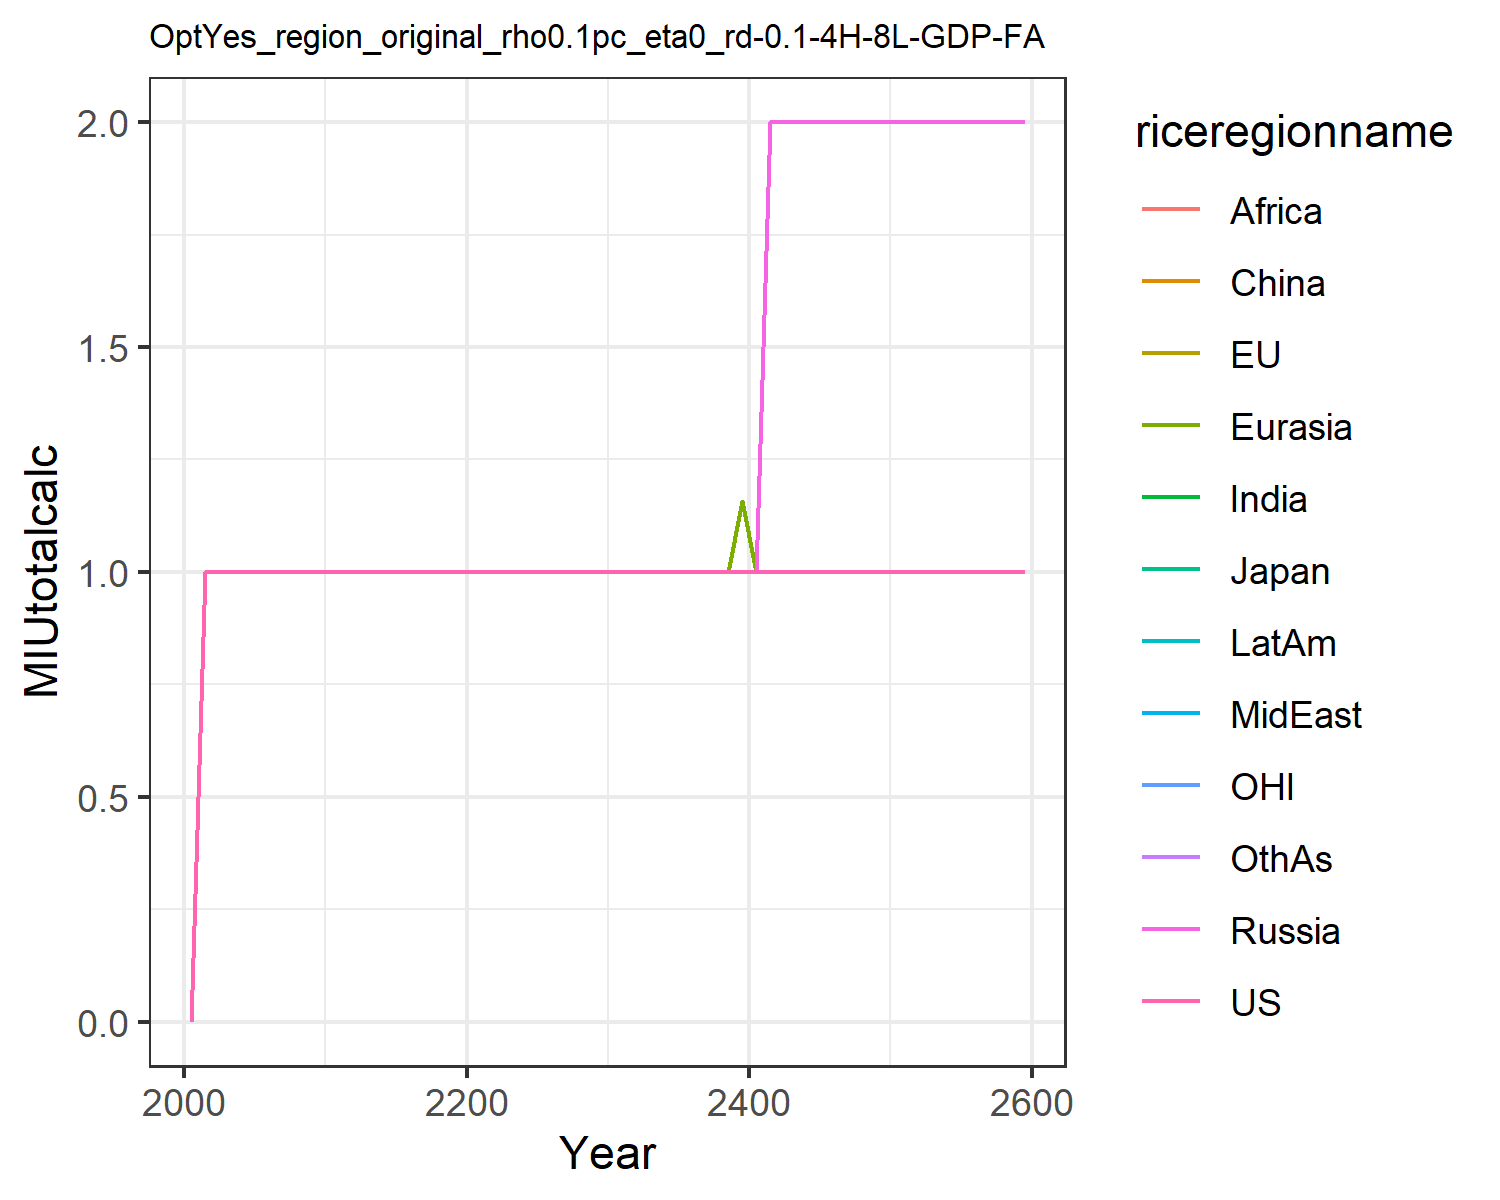

Data behind this chart, as committed beside it:
0.0, 0.0, 0.0, 0.0, 0.0, 0.0, 0.0, 0.0, 0.0, 0.0, 0.0, 0.0
1.0, 1.0, 1.0, 1, 1, 1, 1, 1, 1, 1, 1.0, 1
1.0, 1.0, 1.0, 1, 1, 1, 1, 1, 1, 1, 1.0, 1
1.0, 1.0, 1.0, 1, 1, 1, 1, 1, 1, 1, 1.0, 1
1.0, 1.0, 1.0, 1, 1, 1, 1, 1, 1, 1, 1.0, 1
1.0, 1.0, 1.0, 1, 1, 1, 1, 1, 1, 1, 1.0, 1
1.0, 1.0, 1.0, 1, 1, 1, 1, 1, 1, 1, 1.0, 1
1.0, 1.0, 1.0, 1, 1, 1, 1, 1, 1, 1, 1.0, 1
1.0, 1.0, 1.0, 1, 1, 1, 1, 1, 1, 1, 1.0, 1
1.0, 1.0, 1.0, 1, 1, 1, 1, 1, 1, 1, 1.0, 1
1.0, 1.0, 1.0, 1, 1, 1, 1, 1, 1, 1, 1.0, 1
1.0, 1.0, 1.0, 1, 1, 1, 1, 1, 1, 1, 1.0, 1
1.0, 1.0, 1.0, 1, 1, 1, 1, 1, 1, 1, 1.0, 1
1.0, 1.0, 1.0, 1, 1, 1, 1, 1, 1, 1, 1.0, 1
1.0, 1.0, 1.0, 1, 1, 1, 1, 1, 1, 1, 1.0, 1
1.0, 1.0, 1.0, 1, 1, 1, 1, 1, 1, 1, 1.0, 1
1.0, 1.0, 1.0, 1, 1, 1, 1, 1, 1, 1, 1.0, 1
1.0, 1.0, 1.0, 1, 1, 1, 1, 1, 1, 1, 1.0, 1
1.0, 1.0, 1.0, 1, 1, 1, 1, 1, 1, 1, 1.0, 1
1.0, 1.0, 1.0, 1, 1, 1, 1, 1, 1, 1, 1.0, 1
1.0, 1.0, 1.0, 1, 1, 1, 1, 1, 1, 1, 1.0, 1
1.0, 1.0, 1.0, 1, 1, 1, 1, 1, 1, 1, 1.0, 1
1.0, 1.0, 1.0, 1, 1, 1, 1, 1, 1, 1, 1.0, 1
1.0, 1.0, 1.0, 1, 1, 1, 1, 1, 1, 1, 1.0, 1
1.0, 1.0, 1.0, 1, 1, 1, 1, 1, 1, 1, 1.0, 1
1.0, 1.0, 1.0, 1, 1, 1, 1, 1, 1, 1, 1.0, 1
1.0, 1.0, 1.0, 1, 1, 1, 1, 1, 1.0, 1, 1.0, 1
1.0, 1.0, 1.0, 1.0, 1.0, 1.0, 1.0, 1.0, 1.0, 1, 1.0, 1
1.0, 1.0, 1.0, 1.0, 1.0, 1.0, 1.0, 1.0, 1.0, 1.0, 1.0, 1.0
1.0, 1.0, 1.0, 1.0, 1.0, 1.0, 1.0, 1.0, 1.0, 1.0, 1.0, 1.0
1.0, 1.0, 1.0, 1.0, 1.0, 1.0, 1.0, 1.0, 1.0, 1.0, 1.0, 1.0
1.0, 1.0, 1.0, 1.0, 1.0, 1.0, 1.0, 1.0, 1.0, 1.0, 1.0, 1.0
1.0, 1.0, 1.0, 1.0, 1.0, 1.0, 1.0, 1.0, 1.0, 1.003, 1.0, 1.0
1.0, 1.0, 1.0, 1.0, 1.0, 1.0, 1.0, 1.0, 1.0, 1.0, 1.0, 1.0
1.0, 1.0, 1.0, 1.0, 1.0, 1.0, 1.0, 1.0, 1.0, 1.0, 1.0, 1.0
1.0, 1.0, 1.0, 1.0, 1.0, 1.0, 1.0, 1.0, 1.0, 1.0, 1.0, 1.0
1.0, 1.0, 1.0, 1.0, 1.0, 1.0, 1.0, 1.0, 1.0, 1.0, 1.0, 1.0
1.0, 1.0, 1.0, 1.0, 1.0, 1.0, 1.0, 1.0, 1.0, 1.0, 1.0, 1.0
1.0, 1.0, 1.0, 1.0, 1.0, 1.0, 1.0, 1.0, 1.0, 1.0, 1.0, 1.0
1.0, 1.0, 1.0, 1.0, 1.157, 1.0, 1.0, 1.0, 1.0, 1.0, 1.0, 1.0
1.0, 1.0, 1.0, 1.0, 1.0, 1.0, 1.0, 1.0, 1.0, 1.0, 1.0, 1.0
1.0, 1.0, 1.0, 2.0, 2.0, 2.0, 2.0, 2.0, 2.0, 2.0, 1.0, 2.0
1.0, 1.0, 1.0, 2.0, 2.0, 2.0, 2.0, 2.0, 2.0, 2.0, 1.0, 2.0
1.0, 1.0, 1.0, 2.0, 2.0, 2.0, 2.0, 2.0, 2.0, 2.0, 1.0, 2.0
1.0, 1.0, 1.0, 2.0, 2.0, 2.0, 2.0, 2.0, 2.0, 2.0, 1.0, 2.0
1.0, 1.0, 1.0, 2.0, 2.0, 2.0, 2.0, 2.0, 2.0, 2.0, 1.0, 2.0
1.0, 1.0, 1.0, 2.0, 2.0, 2.0, 2.0, 2.0, 2.0, 2.0, 1.0, 2.0
1.0, 1.0, 1.0, 2.0, 2.0, 2.0, 2.0, 2.0, 2.0, 2.0, 1.0, 2.0
1.0, 1.0, 1.0, 2.0, 2.0, 2.0, 2.0, 2.0, 2.0, 2.0, 1.0, 2.0
1.0, 1.0, 1.0, 2.0, 2.0, 2.0, 2.0, 2.0, 2.0, 2.0, 1.0, 2.0
1.0, 1.0, 1.0, 2.0, 2.0, 2.0, 2.0, 2.0, 2.0, 2.0, 1.0, 2.0
1.0, 1.0, 1.0, 2.0, 2.0, 2.0, 2.0, 2.0, 2.0, 2.0, 1.0, 2.0
1.0, 1.0, 1.0, 2.0, 2.0, 2.0, 2.0, 2.0, 2.0, 2.0, 1.0, 2.0
1.0, 1.0, 1.0, 2.0, 2.0, 2.0, 2.0, 2.0, 2.0, 2.0, 1.0, 2.0
1.0, 1.0, 1.0, 2.0, 2.0, 2.0, 2.0, 2.0, 2.0, 2.0, 1.0, 2.0
1.0, 1.0, 1.0, 2.0, 2.0, 2.0, 2.0, 2.0, 2.0, 2.0, 1.0, 2.0
1.0, 1.0, 1.0, 2.0, 2.0, 2.0, 2.0, 2.0, 2.0, 2.0, 1.0, 2.0
1.0, 1.0, 1.0, 2.0, 2.0, 2.0, 2.0, 2.0, 2.0, 2.0, 1.0, 2.0
1.0, 1.0, 1.0, 2.0, 2.0, 2.0, 2.0, 2.0, 2.0, 2.0, 1.0, 2.0
1.0, 1.0, 1.0, 2.0, 2.0, 2.0, 2.0, 2.0, 2.0, 2.0, 1.0, 2.0
